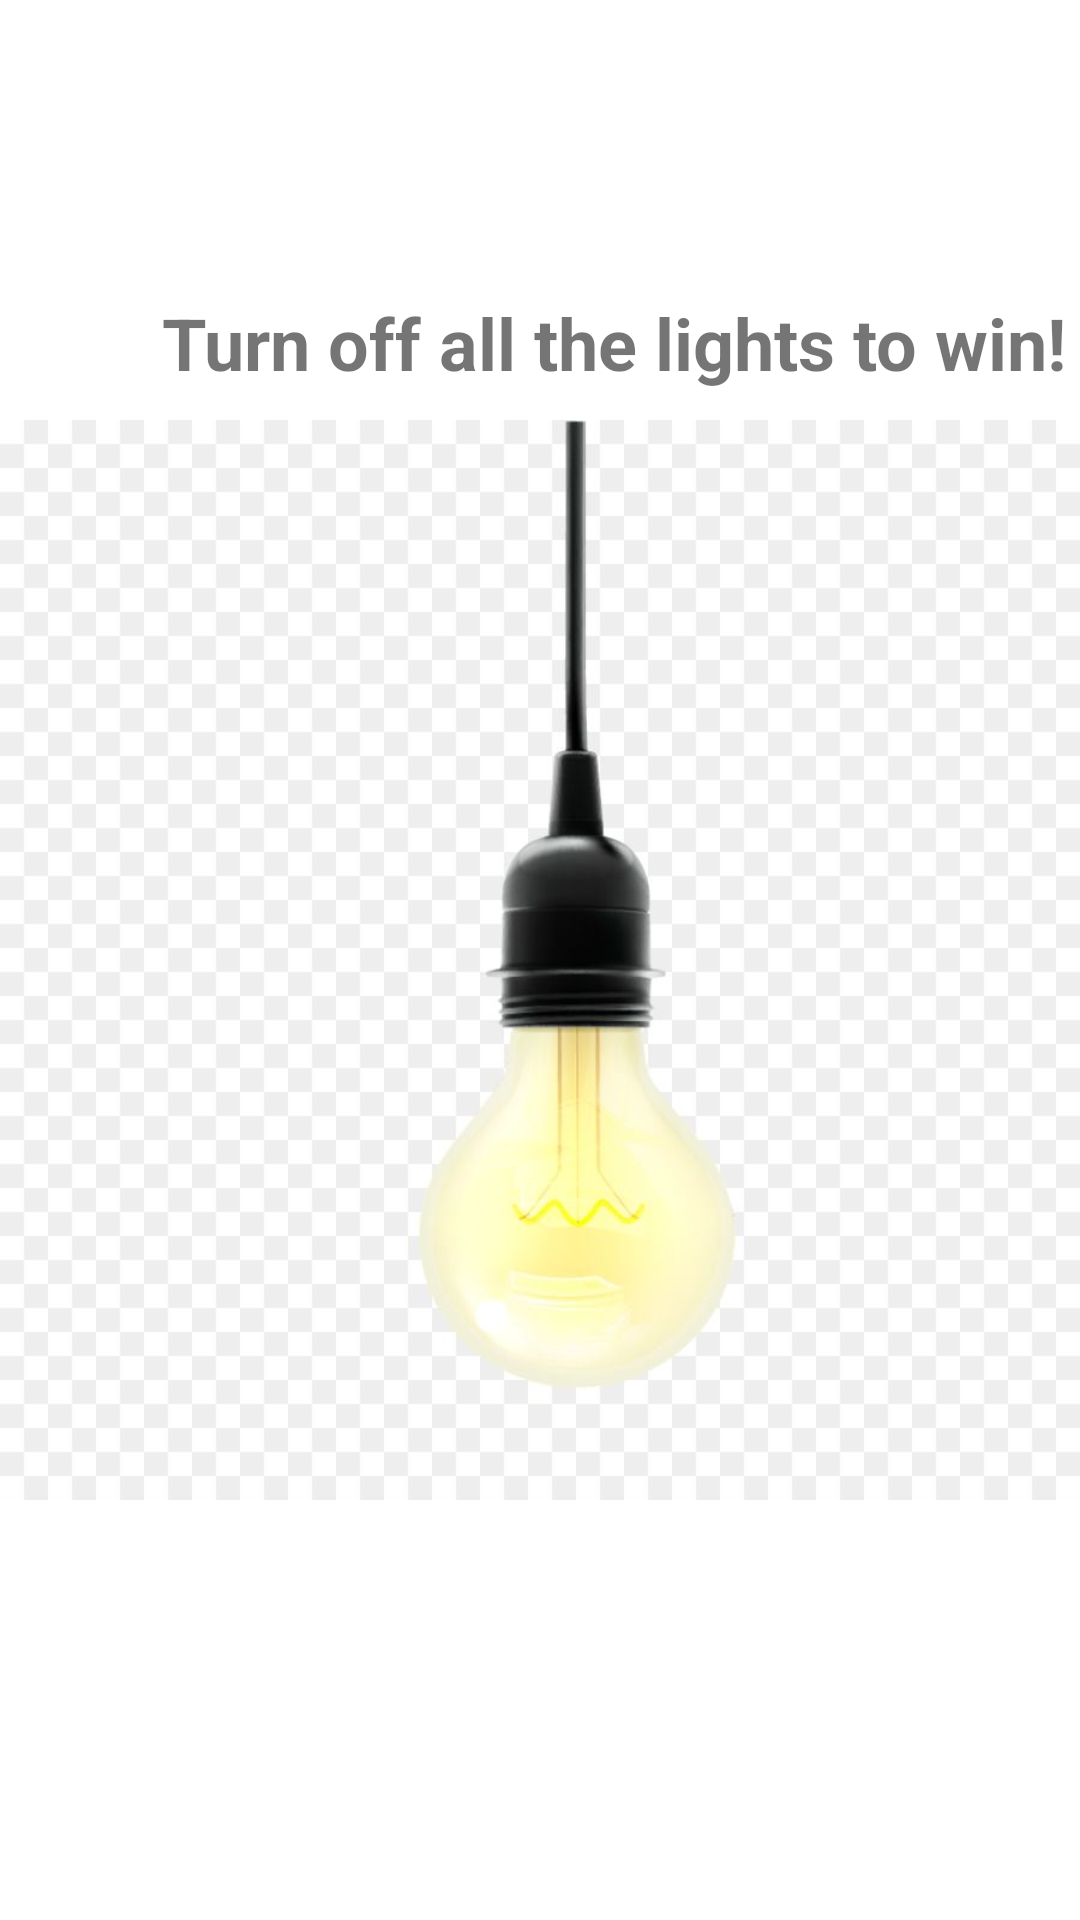

Write the Android layout XML for this screen, with the resource values it uses.
<!-- AndroidManifest.xml: application theme Theme.LightsOutApp -->
<!-- res/layout/activity_help.xml -->
<?xml version="1.0" encoding="utf-8"?>
<androidx.constraintlayout.widget.ConstraintLayout xmlns:android="http://schemas.android.com/apk/res/android"
    xmlns:app="http://schemas.android.com/apk/res-auto"
    xmlns:tools="http://schemas.android.com/tools"
    android:layout_width="match_parent"
    android:layout_height="match_parent"
    tools:context=".HelpActivity">

    <ImageView
        android:id="@+id/imageView"
        android:layout_width="wrap_content"
        android:layout_height="wrap_content"
        app:layout_constraintStart_toStartOf="parent"
        app:layout_constraintTop_toTopOf="parent"
        app:srcCompat="@drawable/bulb1" />

    <TextView
        android:id="@+id/textView"
        android:layout_width="wrap_content"
        android:layout_height="wrap_content"
        android:layout_marginStart="54dp"
        android:layout_marginTop="98dp"
        android:text="Turn off all the lights to win!"
        android:textSize="24sp"
        android:textStyle="bold"
        app:layout_constraintStart_toStartOf="parent"
        app:layout_constraintTop_toTopOf="parent" />
</androidx.constraintlayout.widget.ConstraintLayout>
<!-- resources referenced by this layout -->
<resources>
  <!-- drawable bulb1: jpeg bitmap (drawable, 33242 bytes) -->
  <style name="Theme.LightsOutApp" parent="Theme.MaterialComponents.DayNight.DarkActionBar">
          
          <item name="colorPrimary">@color/purple_500</item>
          <item name="colorPrimaryVariant">@color/purple_700</item>
          <item name="colorOnPrimary">@color/white</item>
          
          <item name="colorSecondary">@color/teal_200</item>
          <item name="colorSecondaryVariant">@color/teal_700</item>
          <item name="colorOnSecondary">@color/black</item>
          
          <item name="android:statusBarColor" tools:targetApi="l">?attr/colorPrimaryVariant</item>
          
      </style>
  <color name="purple_500">#FF6200EE</color>
  <color name="purple_700">#FF3700B3</color>
  <color name="white">#FFFFFFFF</color>
  <color name="teal_200">#FF03DAC5</color>
  <color name="teal_700">#FF018786</color>
  <color name="black">#000</color>
</resources>
